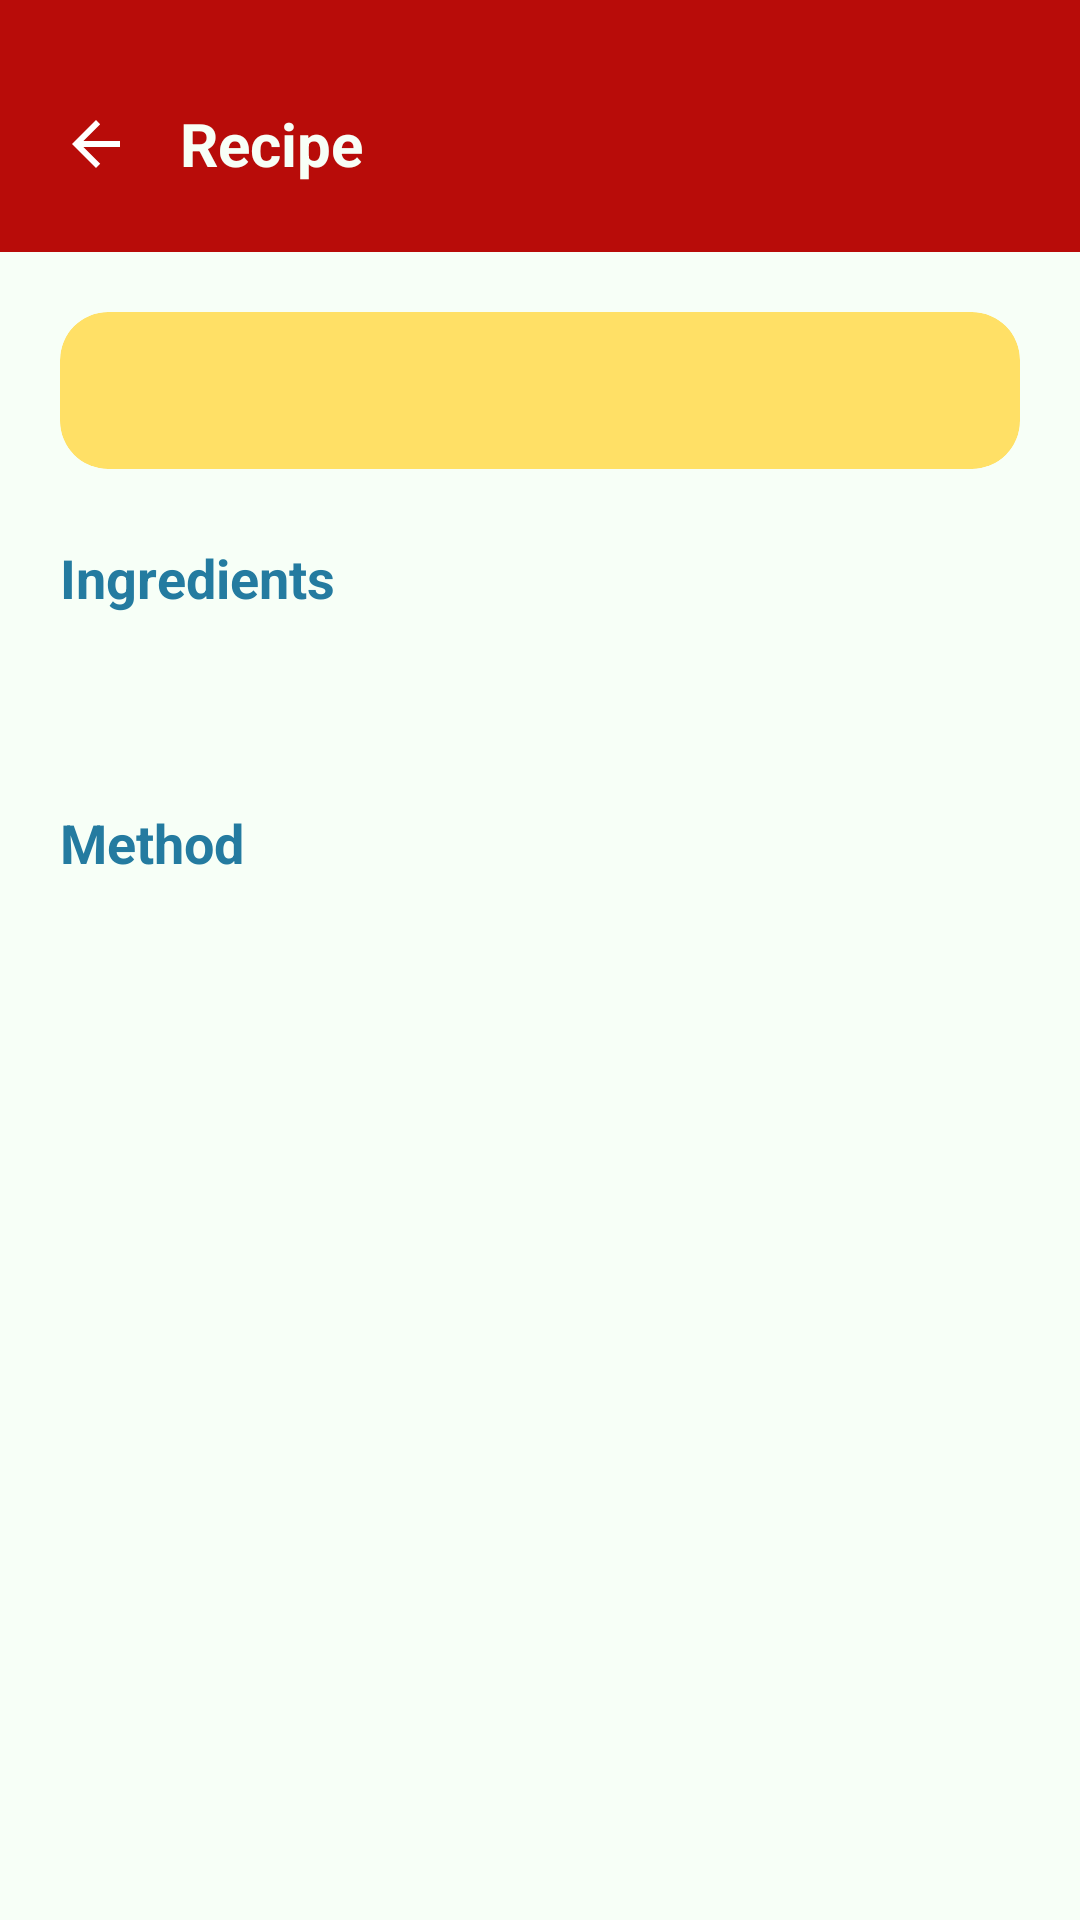

Produce the Android XML layout that renders to this screen, including the resource entries it uses.
<!-- AndroidManifest.xml: application theme Theme.Panager -->
<!-- res/layout/activity_recipe_detail.xml -->
<?xml version="1.0" encoding="utf-8"?>
<LinearLayout xmlns:android="http://schemas.android.com/apk/res/android"
    xmlns:tools="http://schemas.android.com/tools"
    android:layout_width="match_parent"
    android:layout_height="match_parent"
    android:orientation="vertical"
    android:background="@color/background_page">

    <LinearLayout
        android:layout_width="match_parent"
        android:layout_height="wrap_content"
        android:orientation="horizontal"
        android:gravity="center_vertical"
        android:background="@color/primary_red"
        android:paddingHorizontal="12dp"
        android:paddingTop="28dp"
        android:paddingBottom="16dp">

        <ImageButton
            android:id="@+id/button_back"
            android:layout_width="40dp"
            android:layout_height="40dp"
            android:background="?attr/selectableItemBackgroundBorderless"
            android:contentDescription="Back"
            android:src="@drawable/ic_back" />

        <TextView
            android:id="@+id/text_recipe_name"
            android:layout_width="0dp"
            android:layout_height="wrap_content"
            android:layout_weight="1"
            android:layout_marginStart="8dp"
            android:ellipsize="end"
            android:maxLines="1"
            android:text="Recipe"
            android:textColor="@color/off_white"
            android:textSize="20sp"
            android:textStyle="bold" />
    </LinearLayout>

    <ScrollView
        android:layout_width="match_parent"
        android:layout_height="match_parent">

        <LinearLayout
            android:layout_width="match_parent"
            android:layout_height="wrap_content"
            android:orientation="vertical"
            android:padding="20dp">

            <FrameLayout
                android:layout_width="match_parent"
                android:layout_height="wrap_content"
                android:background="@drawable/bg_rounded_card_yellow"
                android:clipToOutline="true">

                <TextView
                    android:id="@+id/text_recipe_description"
                    android:layout_width="match_parent"
                    android:layout_height="wrap_content"
                    android:padding="16dp"
                    android:textColor="@color/text_on_accent"
                    android:textSize="15sp"
                    tools:text="Creamy pasta with tender pieces of chicken." />
            </FrameLayout>

            <TextView
                android:layout_width="wrap_content"
                android:layout_height="wrap_content"
                android:layout_marginTop="24dp"
                android:text="Ingredients"
                android:textColor="@color/primary_blue"
                android:textSize="18sp"
                android:textStyle="bold" />

            <FrameLayout
                android:layout_width="match_parent"
                android:layout_height="wrap_content"
                android:layout_marginTop="8dp"
                android:background="@drawable/bg_rounded_card"
                android:clipToOutline="true"
                android:elevation="2dp">

                <LinearLayout
                    android:id="@+id/layout_ingredients_container"
                    android:layout_width="match_parent"
                    android:layout_height="wrap_content"
                    android:orientation="vertical"
                    android:padding="16dp" />
            </FrameLayout>

            <TextView
                android:layout_width="wrap_content"
                android:layout_height="wrap_content"
                android:layout_marginTop="24dp"
                android:text="Method"
                android:textColor="@color/primary_blue"
                android:textSize="18sp"
                android:textStyle="bold" />

            <FrameLayout
                android:layout_width="match_parent"
                android:layout_height="wrap_content"
                android:layout_marginTop="8dp"
                android:layout_marginBottom="24dp"
                android:background="@drawable/bg_rounded_card"
                android:clipToOutline="true"
                android:elevation="2dp">

                <TextView
                    android:id="@+id/text_recipe_instructions"
                    android:layout_width="match_parent"
                    android:layout_height="wrap_content"
                    android:padding="16dp"
                    android:lineSpacingExtra="6dp"
                    android:textColor="@color/text_primary"
                    android:textSize="15sp"
                    tools:text="1. Cook the pasta.\n2. Prepare the chicken." />
            </FrameLayout>

        </LinearLayout>
    </ScrollView>

</LinearLayout>
<!-- resources referenced by this layout -->
<resources>
  <color name="background_page">#F7FFF7</color>
  <color name="off_white">#F7FFF7</color>
  <color name="primary_blue">#247BA0</color>
  <color name="primary_red">#B80C09</color>
  <color name="text_on_accent">#1A1A1A</color>
  <color name="text_primary">#1A1A1A</color>
  <!-- drawable bg_rounded_card_yellow (drawable) -->
  <?xml version="1.0" encoding="utf-8"?>
  <shape xmlns:android="http://schemas.android.com/apk/res/android" android:shape="rectangle">
      <solid android:color="@color/accent_yellow" />
      <corners android:radius="16dp" />
  </shape>
  <!-- drawable ic_back (drawable) -->
  <vector xmlns:android="http://schemas.android.com/apk/res/android"
      android:width="24dp" android:height="24dp"
      android:viewportWidth="24" android:viewportHeight="24">
      <path android:fillColor="#FFFFFFFF"
          android:pathData="M20,11 L7.8,11 L13.4,5.4 L12,4 L4,12 L12,20 L13.4,18.6 L7.8,13 L20,13 Z"/>
  </vector>
  <style name="Theme.Panager" parent="Theme.MaterialComponents.DayNight.NoActionBar">
          
          <item name="colorPrimary">@color/primary_red</item>
          <item name="colorPrimaryDark">@color/primary_red</item>
          <item name="colorOnPrimary">@color/off_white</item>
  
          
          <item name="colorSecondary">@color/secondary_coral</item>
          <item name="colorOnSecondary">@color/text_on_accent</item>
  
          
          <item name="android:windowBackground">@color/background_page</item>
          <item name="android:colorBackground">@color/background_page</item>
          <item name="colorSurface">@color/card_background</item>
  
          
          <item name="android:statusBarColor" tools:targetApi="21">@color/primary_red</item>
          <item name="android:windowLightStatusBar" tools:targetApi="23">false</item>
      </style>
  <color name="accent_yellow">#FFE066</color>
  <color name="secondary_coral">#F25F5C</color>
  <color name="card_background">#FFFFFF</color>
</resources>
